2-way image classification set "dataset" from GitHub (ahmadhussain03/Oil-Palm-Tree-Detection-Using-Transfer-Learning); label vocabulary: negative, positive.

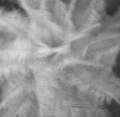
Label: positive

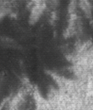
Label: negative

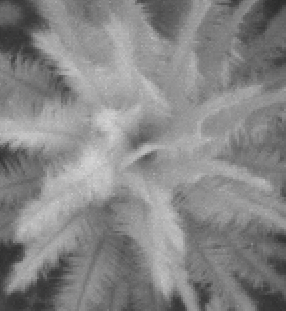
Label: positive

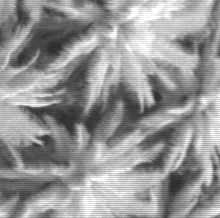
Label: negative

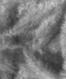
Label: negative

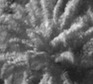
Label: positive
